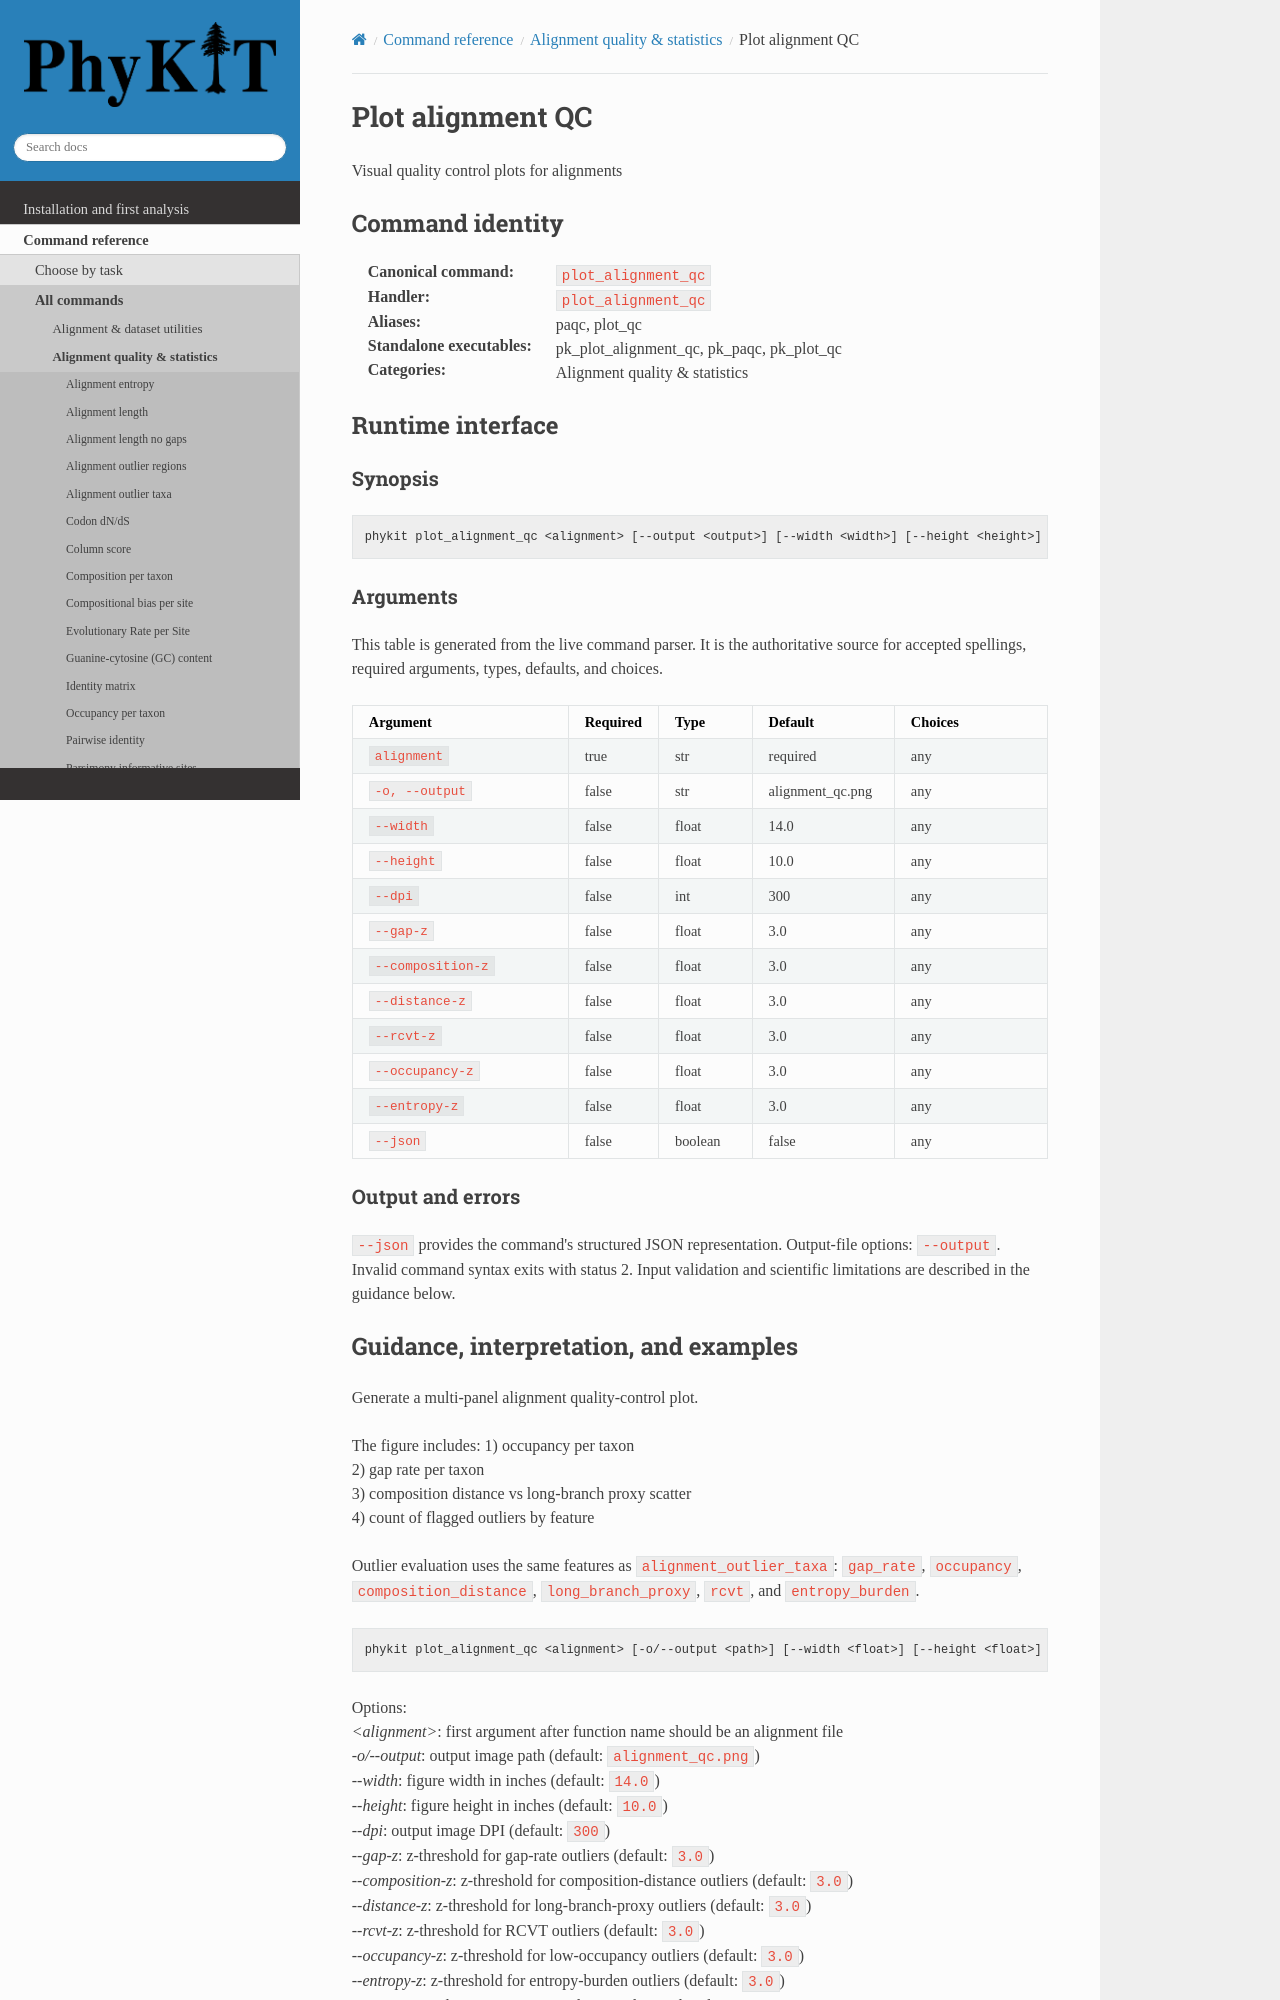

repository: JLSteenwyk/PhyKIT · page: reference/commands/plot_alignment_qc.html · generator: sphinx

.. _cmd-plot_alignment_qc:
.. _command-plot_alignment_qc:

Plot alignment QC
=================

Visual quality control plots for alignments

Command identity
----------------

:Canonical command: ``plot_alignment_qc``
:Handler: ``plot_alignment_qc``
:Aliases: paqc, plot_qc
:Standalone executables: pk_plot_alignment_qc, pk_paqc, pk_plot_qc
:Categories: Alignment quality & statistics

Runtime interface
-----------------

.. include:: /_generated/commands/plot_alignment_qc.inc
